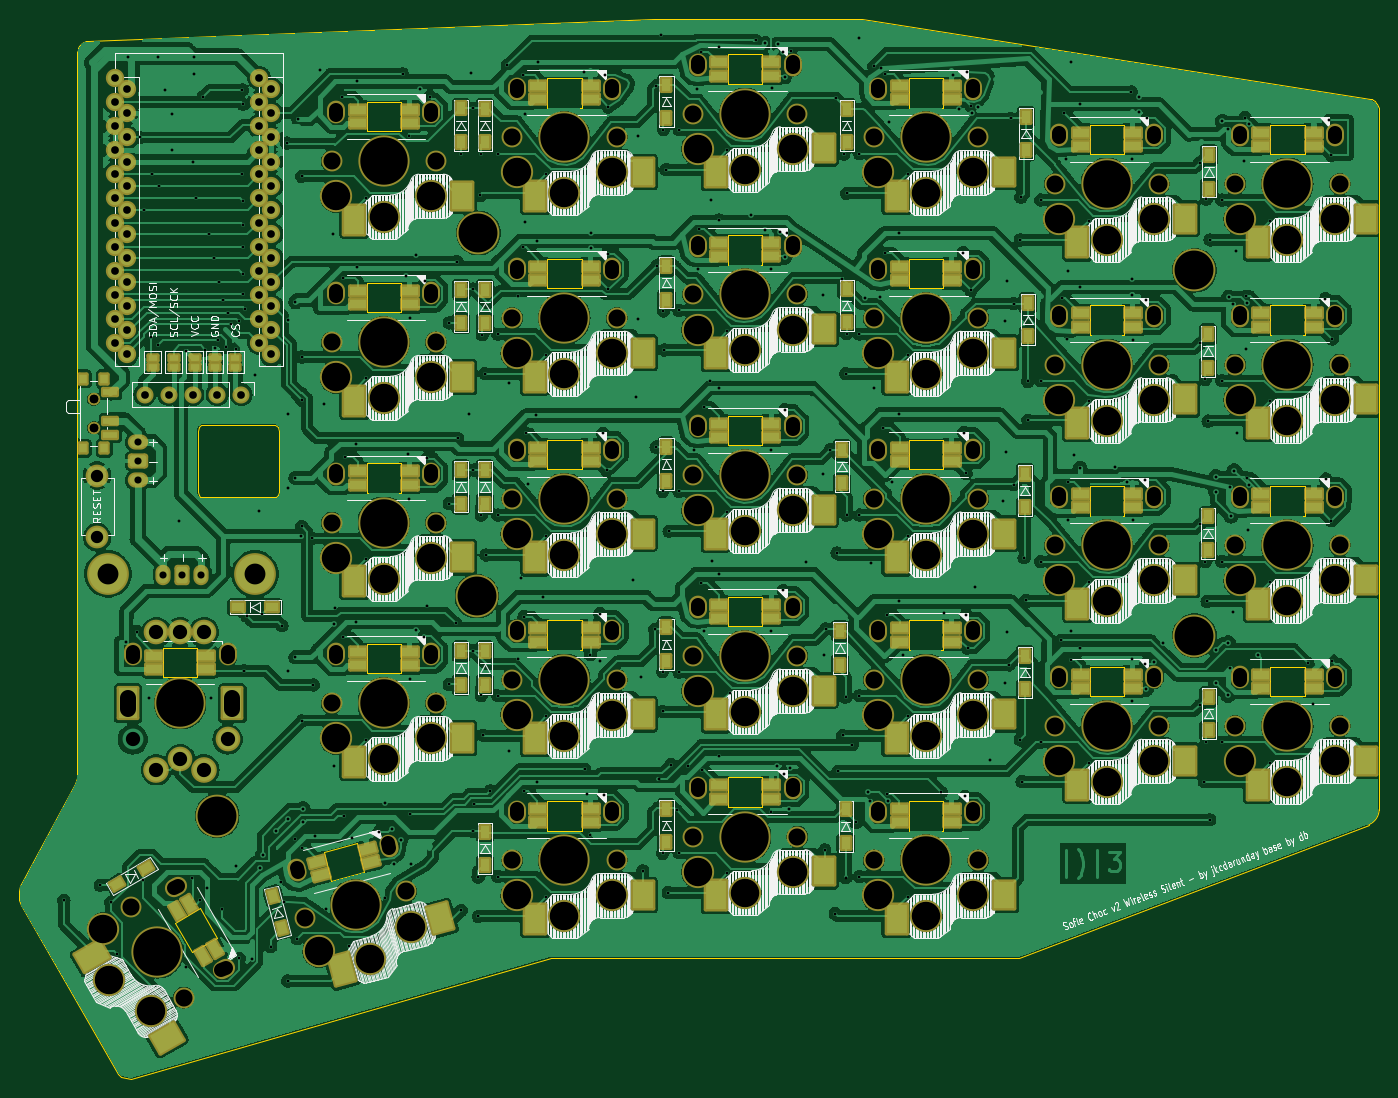
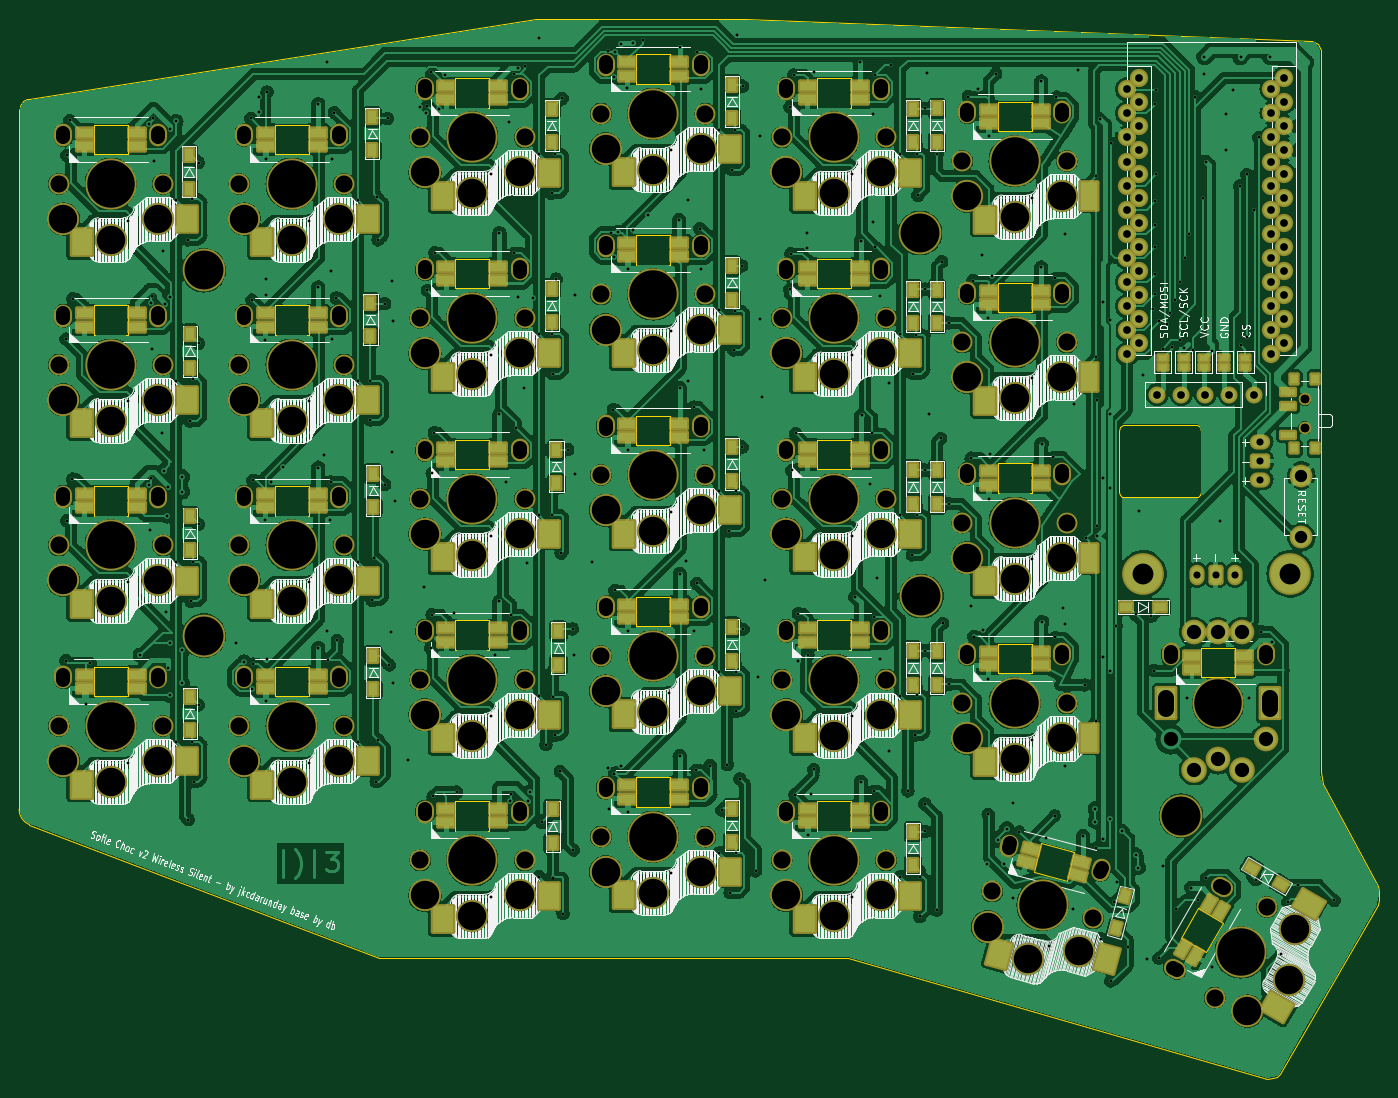
Circuit board: 9 layer files. Board 143.4 x 111.8 mm.
- bottom_copper: SofleKeyboard-B_Cu.gbl (1053071 bytes)
- bottom_mask: SofleKeyboard-B_Mask.gbs (21516 bytes)
- bottom_silk: SofleKeyboard-B_Silkscreen.gbo (209255 bytes)
- outline: SofleKeyboard-Edge_Cuts.gm1 (9178 bytes)
- top_copper: SofleKeyboard-F_Cu.gtl (1043170 bytes)
- top_mask: SofleKeyboard-F_Mask.gts (21422 bytes)
- top_silk: SofleKeyboard-F_Silkscreen.gto (208931 bytes)
- drill: SofleKeyboard-NPTH.drl (5422 bytes)
- drill: SofleKeyboard-PTH.drl (9939 bytes)

=== bottom_copper: SofleKeyboard-B_Cu.gbl (1053071 bytes, source omitted) ===
=== bottom_mask: SofleKeyboard-B_Mask.gbs (21516 bytes, source omitted) ===
=== bottom_silk: SofleKeyboard-B_Silkscreen.gbo (209255 bytes, source omitted) ===
=== outline: SofleKeyboard-Edge_Cuts.gm1 (9178 bytes, source omitted) ===
=== top_copper: SofleKeyboard-F_Cu.gtl (1043170 bytes, source omitted) ===
=== top_mask: SofleKeyboard-F_Mask.gts (21422 bytes, source omitted) ===
=== top_silk: SofleKeyboard-F_Silkscreen.gto (208931 bytes, source omitted) ===
=== drill: SofleKeyboard-NPTH.drl (5422 bytes, source withheld) ===
=== drill: SofleKeyboard-PTH.drl (9939 bytes, source omitted) ===
